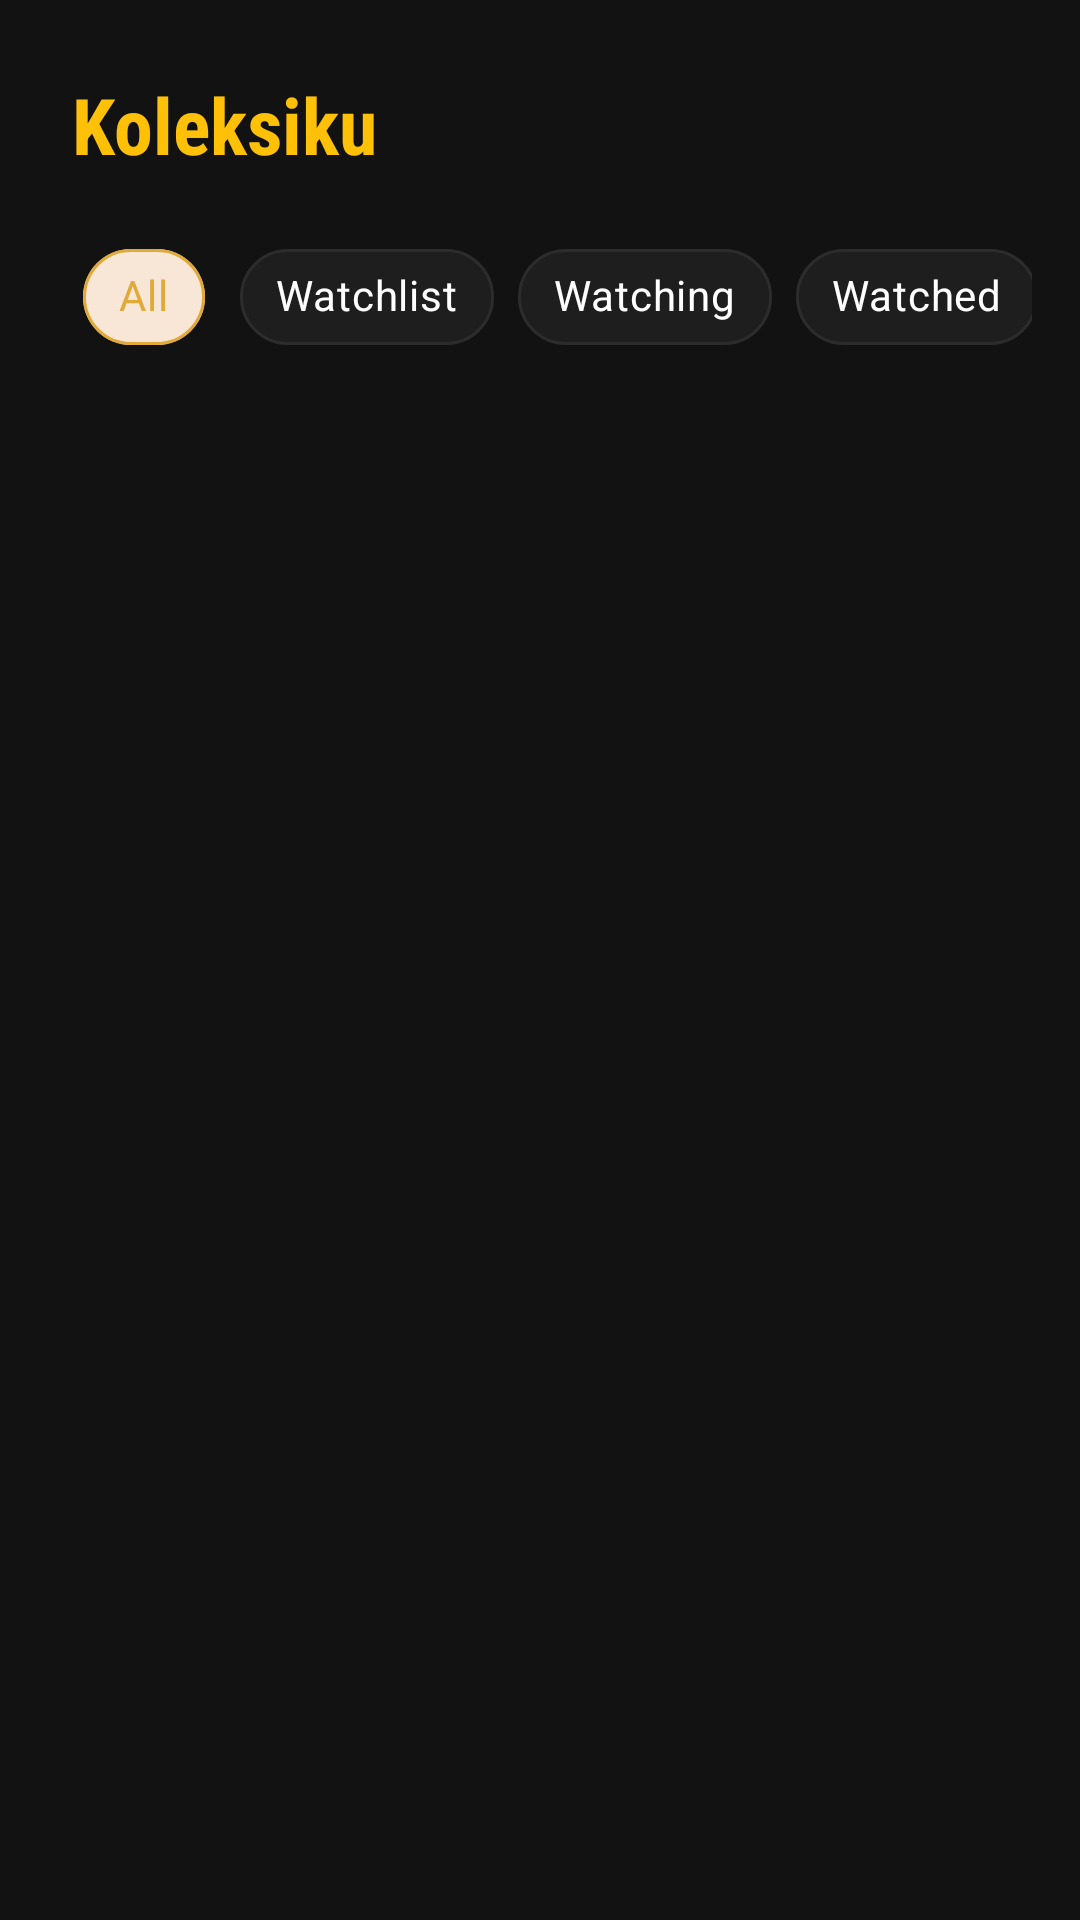

Layout XML and referenced resources for this Android screen:
<!-- AndroidManifest.xml: application theme Theme.CineLog -->
<!-- res/layout/fragment_collection.xml -->
<?xml version="1.0" encoding="utf-8"?>
<androidx.constraintlayout.widget.ConstraintLayout xmlns:android="http://schemas.android.com/apk/res/android"
    xmlns:app="http://schemas.android.com/apk/res-auto"
    xmlns:tools="http://schemas.android.com/tools"
    android:layout_width="match_parent"
    android:layout_height="match_parent"
    android:background="@color/bg_dark"
    android:padding="16dp">

    
    <TextView
        android:id="@+id/tvCollectionTitle"
        android:layout_width="wrap_content"
        android:layout_height="wrap_content"
        android:layout_marginStart="8dp"
        android:layout_marginTop="8dp"
        android:fontFamily="sans-serif-condensed"
        android:text="Koleksiku"
        android:textColor="@color/text_gold"
        android:textSize="26sp"
        android:textStyle="bold"
        app:layout_constraintStart_toStartOf="parent"
        app:layout_constraintTop_toTopOf="parent" />

    
    <HorizontalScrollView
        android:id="@+id/svCollectionChips"
        android:layout_width="match_parent"
        android:layout_height="wrap_content"
        android:layout_marginTop="16dp"
        android:scrollbars="none"
        app:layout_constraintTop_toBottomOf="@id/tvCollectionTitle">

        <com.google.android.material.chip.ChipGroup
            android:id="@+id/cgCollection"
            android:layout_width="wrap_content"
            android:layout_height="wrap_content"
            android:paddingStart="8dp"
            android:paddingEnd="8dp"
            app:singleLine="true"
            app:singleSelection="true">

            <com.google.android.material.chip.Chip
                android:id="@+id/chipAll"
                style="@style/Widget.MaterialComponents.Chip.Choice"
                android:layout_width="wrap_content"
                android:layout_height="wrap_content"
                android:checked="true"
                android:text="All"
                android:textColor="@color/chip_text_selector"
                app:chipBackgroundColor="@color/chip_background_selector"
                app:chipStrokeColor="@color/chip_stroke_selector"
                app:chipStrokeWidth="1dp" />

            <com.google.android.material.chip.Chip
                android:id="@+id/chipWatchlist"
                style="@style/Widget.MaterialComponents.Chip.Choice"
                android:layout_width="wrap_content"
                android:layout_height="wrap_content"
                android:text="Watchlist"
                android:textColor="@color/chip_text_selector"
                app:chipBackgroundColor="@color/chip_background_selector"
                app:chipStrokeColor="@color/chip_stroke_selector"
                app:chipStrokeWidth="1dp" />

            <com.google.android.material.chip.Chip
                android:id="@+id/chipWatching"
                style="@style/Widget.MaterialComponents.Chip.Choice"
                android:layout_width="wrap_content"
                android:layout_height="wrap_content"
                android:text="Watching"
                android:textColor="@color/chip_text_selector"
                app:chipBackgroundColor="@color/chip_background_selector"
                app:chipStrokeColor="@color/chip_stroke_selector"
                app:chipStrokeWidth="1dp" />

            <com.google.android.material.chip.Chip
                android:id="@+id/chipWatched"
                style="@style/Widget.MaterialComponents.Chip.Choice"
                android:layout_width="wrap_content"
                android:layout_height="wrap_content"
                android:text="Watched"
                android:textColor="@color/chip_text_selector"
                app:chipBackgroundColor="@color/chip_background_selector"
                app:chipStrokeColor="@color/chip_stroke_selector"
                app:chipStrokeWidth="1dp" />
        </com.google.android.material.chip.ChipGroup>
    </HorizontalScrollView>

    
    <androidx.recyclerview.widget.RecyclerView
        android:id="@+id/rvCollection"
        android:layout_width="match_parent"
        android:layout_height="0dp"
        android:layout_marginTop="16dp"
        android:clipToPadding="false"
        android:paddingBottom="180dp"
        app:layoutManager="androidx.recyclerview.widget.GridLayoutManager"
        app:spanCount="3"
        app:layout_constraintTop_toBottomOf="@id/svCollectionChips"
        app:layout_constraintBottom_toBottomOf="parent"
        tools:listitem="@layout/item_movie_grid" />

    
    <LinearLayout
        android:id="@+id/llEmptyState"
        android:layout_width="wrap_content"
        android:layout_height="wrap_content"
        android:gravity="center"
        android:orientation="vertical"
        android:visibility="gone"
        app:layout_constraintTop_toTopOf="parent"
        app:layout_constraintBottom_toBottomOf="parent"
        app:layout_constraintStart_toStartOf="parent"
        app:layout_constraintEnd_toEndOf="parent">

        <TextView
            android:layout_width="wrap_content"
            android:layout_height="wrap_content"
            android:text="📭"
            android:textSize="48sp" />

        <TextView
            android:layout_width="wrap_content"
            android:layout_height="wrap_content"
            android:text="Your journal is empty."
            android:textColor="@color/text_primary"
            android:textSize="16sp"
            android:textStyle="bold"
            android:layout_marginTop="12dp" />

        <TextView
            android:layout_width="wrap_content"
            android:layout_height="wrap_content"
            android:text="Add movies to track them here!"
            android:textColor="@color/text_secondary"
            android:textSize="12sp"
            android:layout_marginTop="4dp" />
    </LinearLayout>

</androidx.constraintlayout.widget.ConstraintLayout>
<!-- res/layout/item_movie_grid.xml (included above) -->
<?xml version="1.0" encoding="utf-8"?>
<androidx.constraintlayout.widget.ConstraintLayout xmlns:android="http://schemas.android.com/apk/res/android"
    xmlns:app="http://schemas.android.com/apk/res-auto"
    xmlns:tools="http://schemas.android.com/tools"
    android:layout_width="match_parent"
    android:layout_height="wrap_content"
    android:layout_margin="6dp">

    
    <androidx.cardview.widget.CardView
        android:id="@+id/cvGridPoster"
        android:layout_width="match_parent"
        android:layout_height="140dp"
        app:cardCornerRadius="8dp"
        app:cardElevation="2dp"
        app:layout_constraintTop_toTopOf="parent"
        app:layout_constraintStart_toStartOf="parent"
        app:layout_constraintEnd_toEndOf="parent">

        <FrameLayout
            android:layout_width="match_parent"
            android:layout_height="match_parent">

            <ImageView
                android:id="@+id/ivGridPoster"
                android:layout_width="match_parent"
                android:layout_height="match_parent"
                android:scaleType="centerCrop"
                android:contentDescription="Movie Poster"
                tools:src="@drawable/bg_onboarding" />

            
            <LinearLayout
                android:layout_width="wrap_content"
                android:layout_height="wrap_content"
                android:layout_margin="4dp"
                android:background="@drawable/dot_active"
                android:backgroundTint="#CC121212"
                android:gravity="center_vertical"
                android:orientation="horizontal"
                android:paddingHorizontal="4dp"
                android:paddingVertical="2dp">

                <TextView
                    android:layout_width="wrap_content"
                    android:layout_height="wrap_content"
                    android:text="★"
                    android:textColor="@color/text_gold"
                    android:textSize="8sp" />

                <TextView
                    android:id="@+id/tvGridRating"
                    android:layout_width="wrap_content"
                    android:layout_height="wrap_content"
                    android:layout_marginStart="2dp"
                    android:textColor="@color/text_primary"
                    android:textSize="8sp"
                    android:textStyle="bold"
                    tools:text="8.2" />
            </LinearLayout>

            
            <TextView
                android:id="@+id/tvGridSeasonEntry"
                android:layout_width="wrap_content"
                android:layout_height="wrap_content"
                android:layout_gravity="bottom|end"
                android:layout_margin="4dp"
                android:background="@drawable/dot_active"
                android:backgroundTint="#CCFFD700"
                android:paddingHorizontal="4dp"
                android:paddingVertical="2dp"
                android:textColor="@color/black"
                android:textSize="8sp"
                android:textStyle="bold"
                android:visibility="gone"
                tools:text="S1 • E12"
                tools:visibility="visible" />
        </FrameLayout>
    </androidx.cardview.widget.CardView>

    
    <TextView
        android:id="@+id/tvGridTitle"
        android:layout_width="0dp"
        android:layout_height="wrap_content"
        android:layout_marginTop="6dp"
        android:ellipsize="end"
        android:maxLines="2"
        android:textColor="@color/text_primary"
        android:textSize="11sp"
        android:textStyle="bold"
        app:layout_constraintStart_toStartOf="parent"
        app:layout_constraintEnd_toEndOf="parent"
        app:layout_constraintTop_toBottomOf="@id/cvGridPoster"
        tools:text="Oppenheimer" />

</androidx.constraintlayout.widget.ConstraintLayout>
<!-- resources referenced by this layout -->
<resources>
  <color name="bg_dark">#121212</color>
  <color name="black">#FF000000</color>
  <color name="text_gold">#FFC107</color>
  <color name="text_primary">#FFFFFF</color>
  <color name="text_secondary">#A0A0A0</color>
  <!-- drawable dot_active (drawable) -->
  <?xml version="1.0" encoding="utf-8"?>
  <shape xmlns:android="http://schemas.android.com/apk/res/android"
      android:shape="oval">
      <solid android:color="@color/primary_gold" />
      <size android:width="8dp" android:height="8dp" />
  </shape>
  <style name="Theme.CineLog" parent="Base.Theme.CineLog" />
  <color name="primary_gold">#E0A938</color>
  <style name="Base.Theme.CineLog" parent="Theme.Material3.DayNight.NoActionBar">
          
          <item name="colorPrimary">@color/primary_gold</item>
          <item name="colorOnPrimary">@color/black</item>
          <item name="android:windowBackground">@color/bg_dark</item>
          <item name="android:statusBarColor">@color/bg_dark</item>
          <item name="android:windowLightStatusBar" tools:targetApi="m">false</item>
      </style>
</resources>
